Dataset: dataset_deployment_matched_v4 (GitHub, Supot77/Mini-Mangosteen-Detect). Classes: overripe, ripe, unripe.

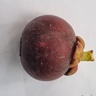
Label: ripe

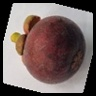
Label: overripe

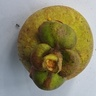
Label: unripe

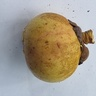
Label: unripe

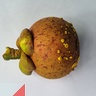
Label: ripe

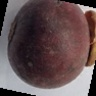
Label: overripe
